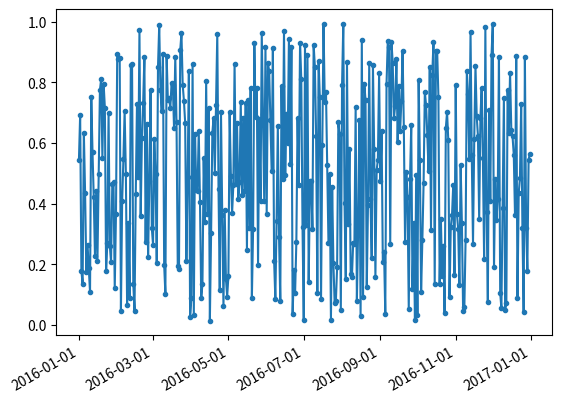

Source code (Python):
#!/usr/bin/python
#coding: utf-8

import numpy as np
import matplotlib as mpl
import matplotlib.pyplot as plt
import datetime

fig = plt.figure()

start = datetime.datetime(2016, 1, 1)
end = datetime.datetime(2017, 1, 1)
# 设置日期的间隔为1
delta = datetime.timedelta(days= 1)

# 生成一个matplotlib可以识别的日期对象
dates = mpl.dates.drange(start, end, delta)
# y轴产生随机数
y = np.random.rand(len(dates))

# 获取当前的坐标
ax = plt.gca()
# 使用plot_date绘制日期图像
ax.plot_date(dates, y, linestyle = "-", marker = ".")

# 设置x轴显式的数量
# 由于x轴是字符串，所以不能够设置刻度
# plt.locator_params("x", nbins = 5)

# 设置日期的显示格式
date_format = mpl.dates.DateFormatter("%Y-%m-%d")
ax.xaxis.set_major_formatter(date_format)

# 日期的排列根据图像的大小自适应
fig.autofmt_xdate()

plt.show()